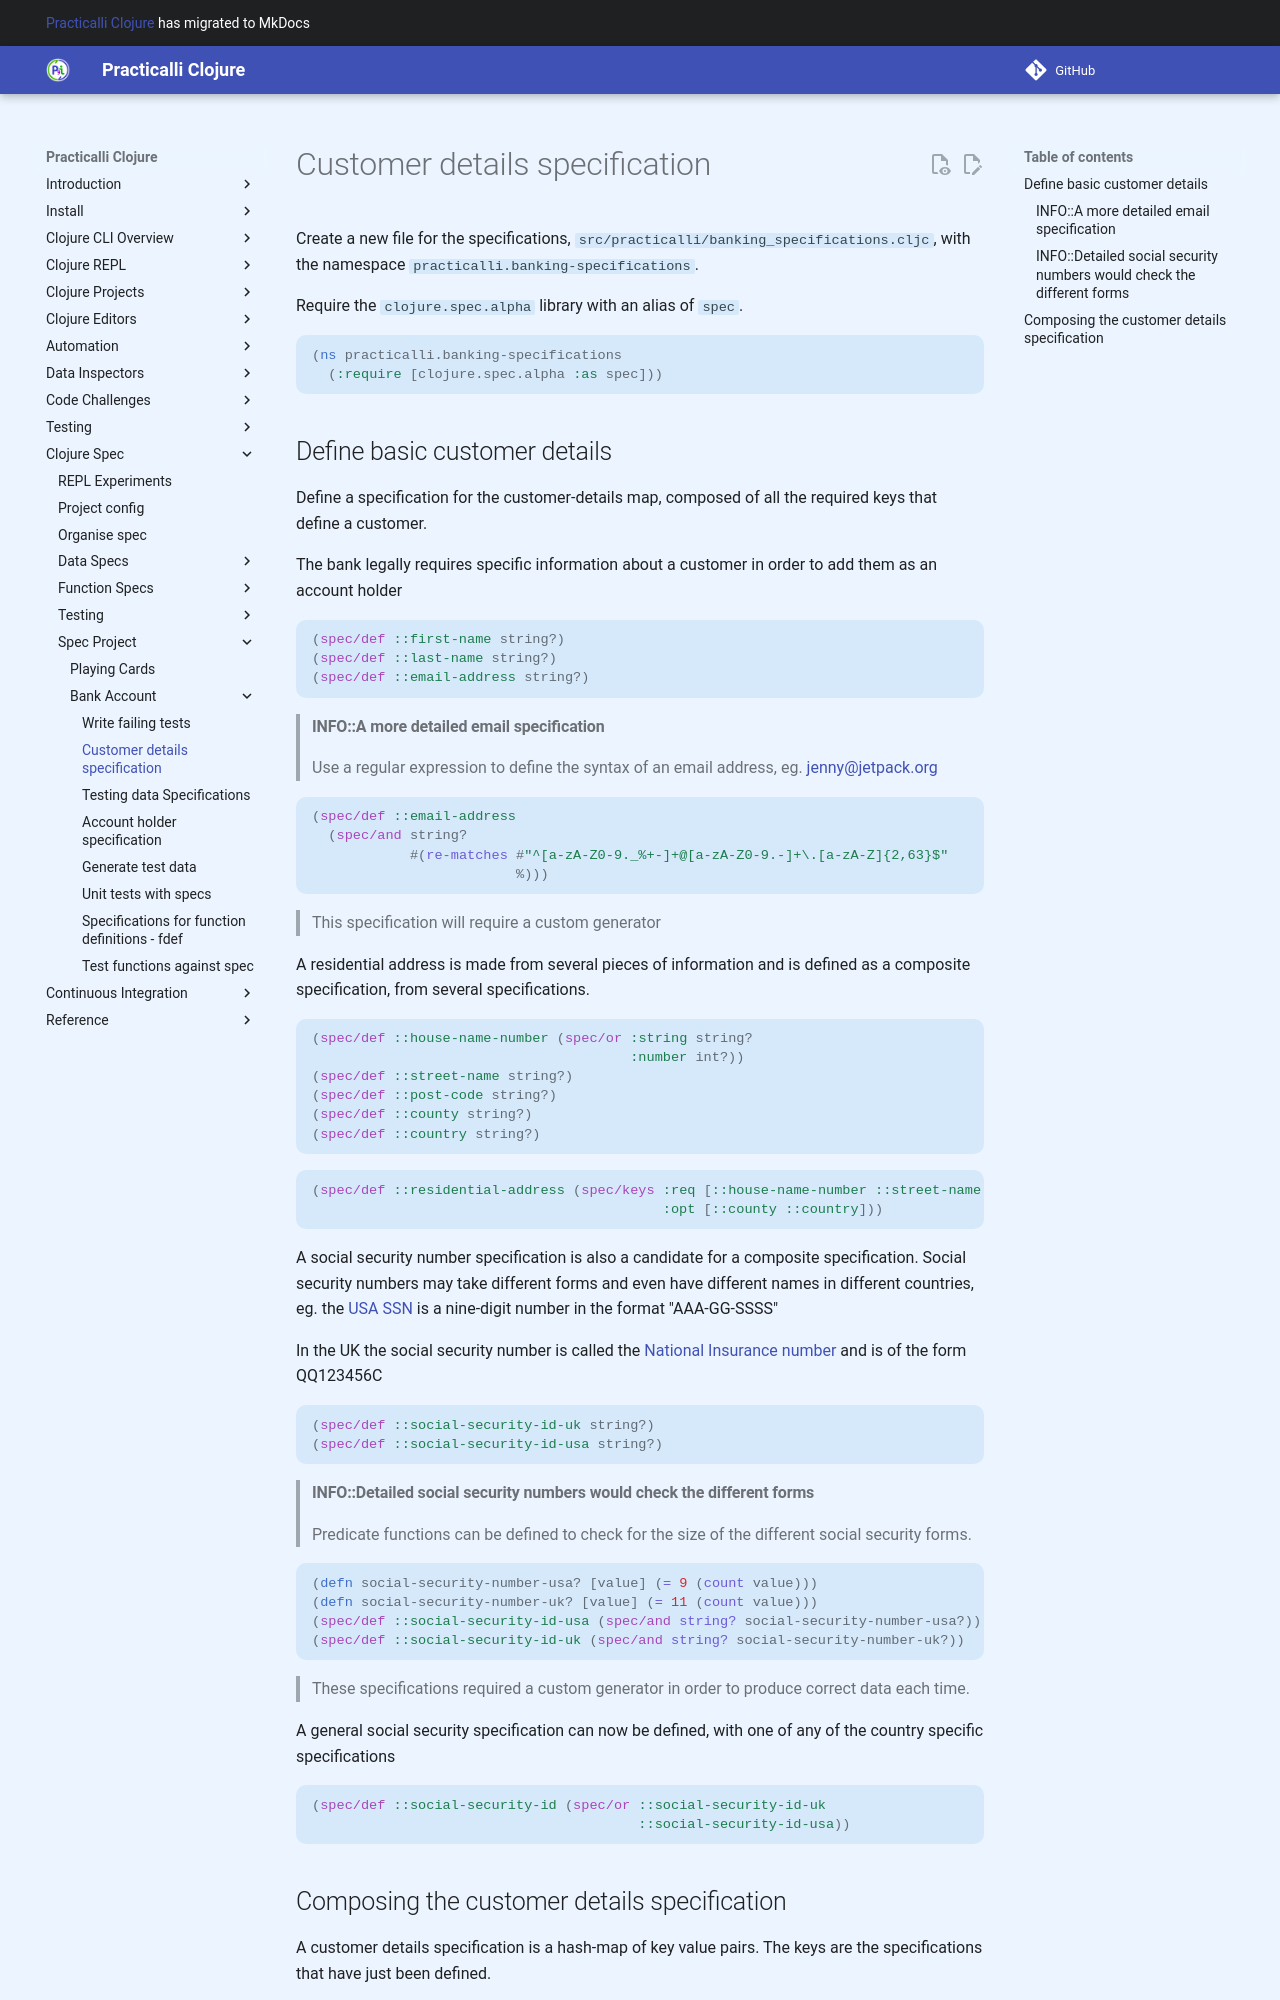

repository: practicalli/clojure · page: clojure-spec/projects/bank-account/customer-details-specification/index.html · generator: mkdocs

# Customer details specification
Create a new file for the specifications, `src/practicalli/banking_specifications.cljc`, with the namespace `practicalli.banking-specifications`.

Require the `clojure.spec.alpha` library with an alias of `spec`.

```clojure
(ns practicalli.banking-specifications
  (:require [clojure.spec.alpha :as spec]))
```
